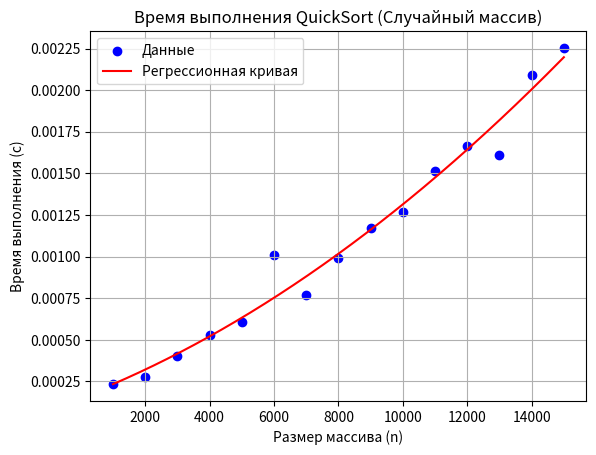

The matplotlib source for this figure:
import matplotlib.pyplot as plt
import numpy as np

# Данные для случайного массива (из таблицы QuickSort)
sizes = [1000, 2000, 3000, 4000, 5000, 6000, 7000, 8000, 9000, 10000, 11000, 12000, 13000, 14000, 15000]
random_sorted_times = [0.000234, 0.000276, 0.000400, 0.000532, 0.000606, 0.001007,
                       0.000767, 0.000989, 0.001170, 0.001270, 0.001517, 0.001667,
                       0.001611, 0.002092, 0.002252]

# Построение графика в формате точек
plt.scatter(sizes, random_sorted_times, label="Данные", color='blue')

# Вычисление регрессионной кривой (полиномиальная регрессия 2-й степени)
coefs = np.polyfit(sizes, random_sorted_times, 2)
poly = np.poly1d(coefs)

# Построение регрессионной кривой
x = np.linspace(min(sizes), max(sizes), 500)
y = poly(x)
plt.plot(x, y, color='red', label='Регрессионная кривая')

# Оформление графика
plt.title('Время выполнения QuickSort (Случайный массив)')
plt.xlabel('Размер массива (n)')
plt.ylabel('Время выполнения (с)')
plt.grid(True)
plt.legend()

# Показать график
plt.show()
